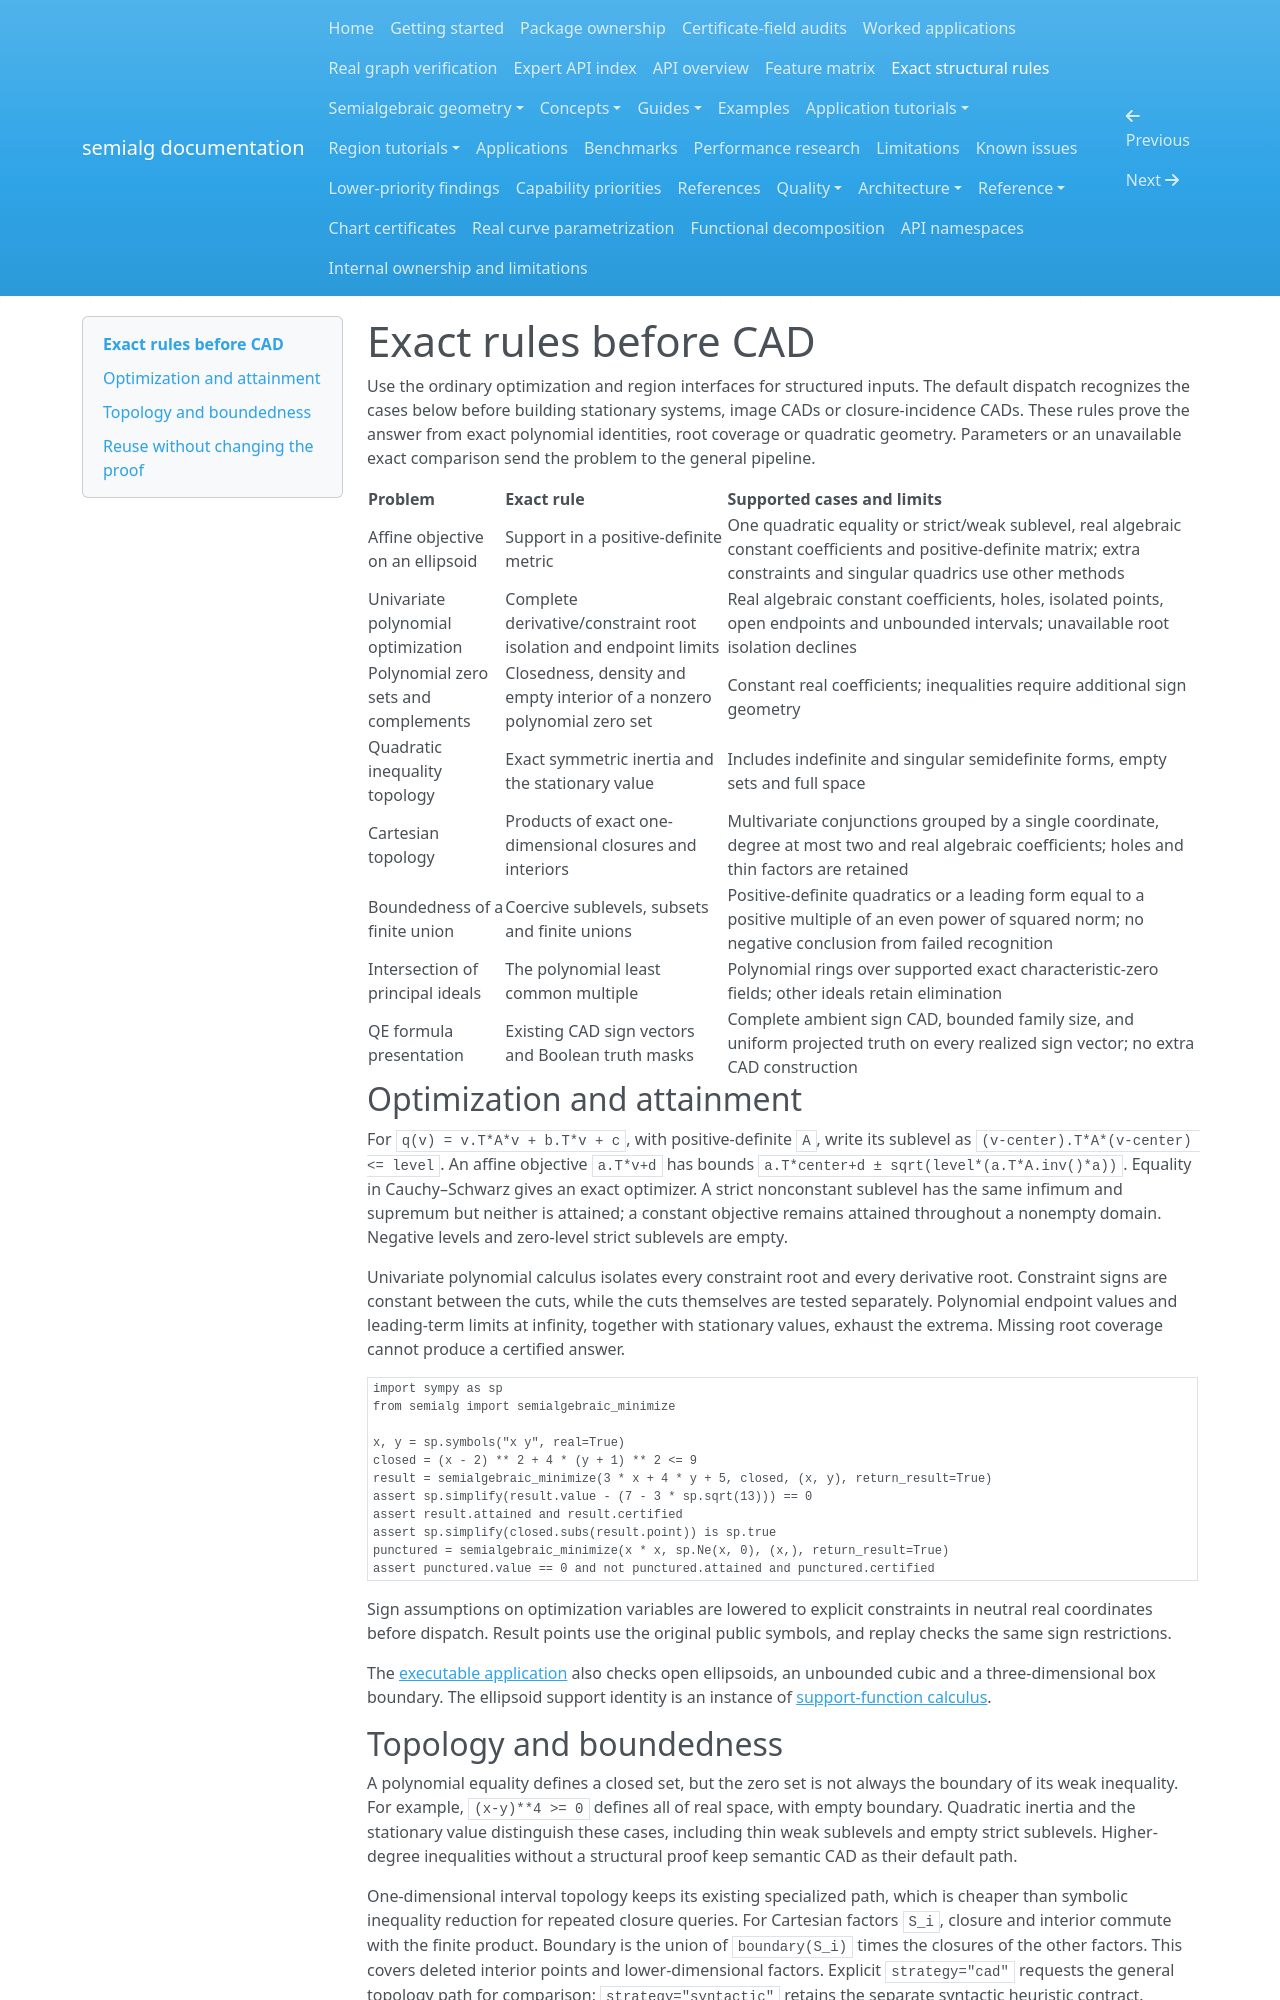

repository: BhuvaneshBhatt/semialg · page: structural_rules/index.html · generator: mkdocs

# Exact rules before CAD

Use the ordinary optimization and region interfaces for structured inputs. The default dispatch recognizes the cases below before building stationary systems, image CADs or closure-incidence CADs. These rules prove the answer from exact polynomial identities, root coverage or quadratic geometry. Parameters or an unavailable exact comparison send the problem to the general pipeline.

| Problem | Exact rule | Supported cases and limits |
| --- | --- | --- |
| Affine objective on an ellipsoid | Support in a positive-definite metric | One quadratic equality or strict/weak sublevel, real algebraic constant coefficients and positive-definite matrix; extra constraints and singular quadrics use other methods |
| Univariate polynomial optimization | Complete derivative/constraint root isolation and endpoint limits | Real algebraic constant coefficients, holes, isolated points, open endpoints and unbounded intervals; unavailable root isolation declines |
| Polynomial zero sets and complements | Closedness, density and empty interior of a nonzero polynomial zero set | Constant real coefficients; inequalities require additional sign geometry |
| Quadratic inequality topology | Exact symmetric inertia and the stationary value | Includes indefinite and singular semidefinite forms, empty sets and full space |
| Cartesian topology | Products of exact one-dimensional closures and interiors | Multivariate conjunctions grouped by a single coordinate, degree at most two and real algebraic coefficients; holes and thin factors are retained |
| Boundedness of a finite union | Coercive sublevels, subsets and finite unions | Positive-definite quadratics or a leading form equal to a positive multiple of an even power of squared norm; no negative conclusion from failed recognition |
| Intersection of principal ideals | The polynomial least common multiple | Polynomial rings over supported exact characteristic-zero fields; other ideals retain elimination |
| QE formula presentation | Existing CAD sign vectors and Boolean truth masks | Complete ambient sign CAD, bounded family size, and uniform projected truth on every realized sign vector; no extra CAD construction |

## Optimization and attainment

For `q(v) = v.T*A*v + b.T*v + c`, with positive-definite `A`, write its sublevel as `(v-center).T*A*(v-center) <= level`. An affine objective `a.T*v+d` has bounds `a.T*center+d ± sqrt(level*(a.T*A.inv()*a))`. Equality in Cauchy–Schwarz gives an exact optimizer. A strict nonconstant sublevel has the same infimum and supremum but neither is attained; a constant objective remains attained throughout a nonempty domain. Negative levels and zero-level strict sublevels are empty.

Univariate polynomial calculus isolates every constraint root and every derivative root. Constraint signs are constant between the cuts, while the cuts themselves are tested separately. Polynomial endpoint values and leading-term limits at infinity, together with stationary values, exhaust the extrema. Missing root coverage cannot produce a certified answer.

<!-- semialg-exec -->
```python
import sympy as sp
from semialg import semialgebraic_minimize

x, y = sp.symbols("x y", real=True)
closed = (x - 2) ** 2 + 4 * (y + 1) ** 2 <= 9
result = semialgebraic_minimize(3 * x + 4 * y + 5, closed, (x, y), return_result=True)
assert sp.simplify(result.value - (7 - 3 * sp.sqrt(13))) == 0
assert result.attained and result.certified
assert sp.simplify(closed.subs(result.point)) is sp.true
punctured = semialgebraic_minimize(x * x, sp.Ne(x, 0), (x,), return_result=True)
assert punctured.value == 0 and not punctured.attained and punctured.certified
```

Sign assumptions on optimization variables are lowered to explicit constraints in neutral real coordinates before dispatch. Result points use the original public symbols, and replay checks the same sign restrictions.

The [executable application](https://github.com/BhuvaneshBhatt/semialg/blob/main/examples/structural_rules.py) also checks open ellipsoids, an unbounded cubic and a three-dimensional box boundary. The ellipsoid support identity is an instance of [support-function calculus](https://www.stanford.edu/~boyd/cvxbook/bv_cvxbook.pdf).
